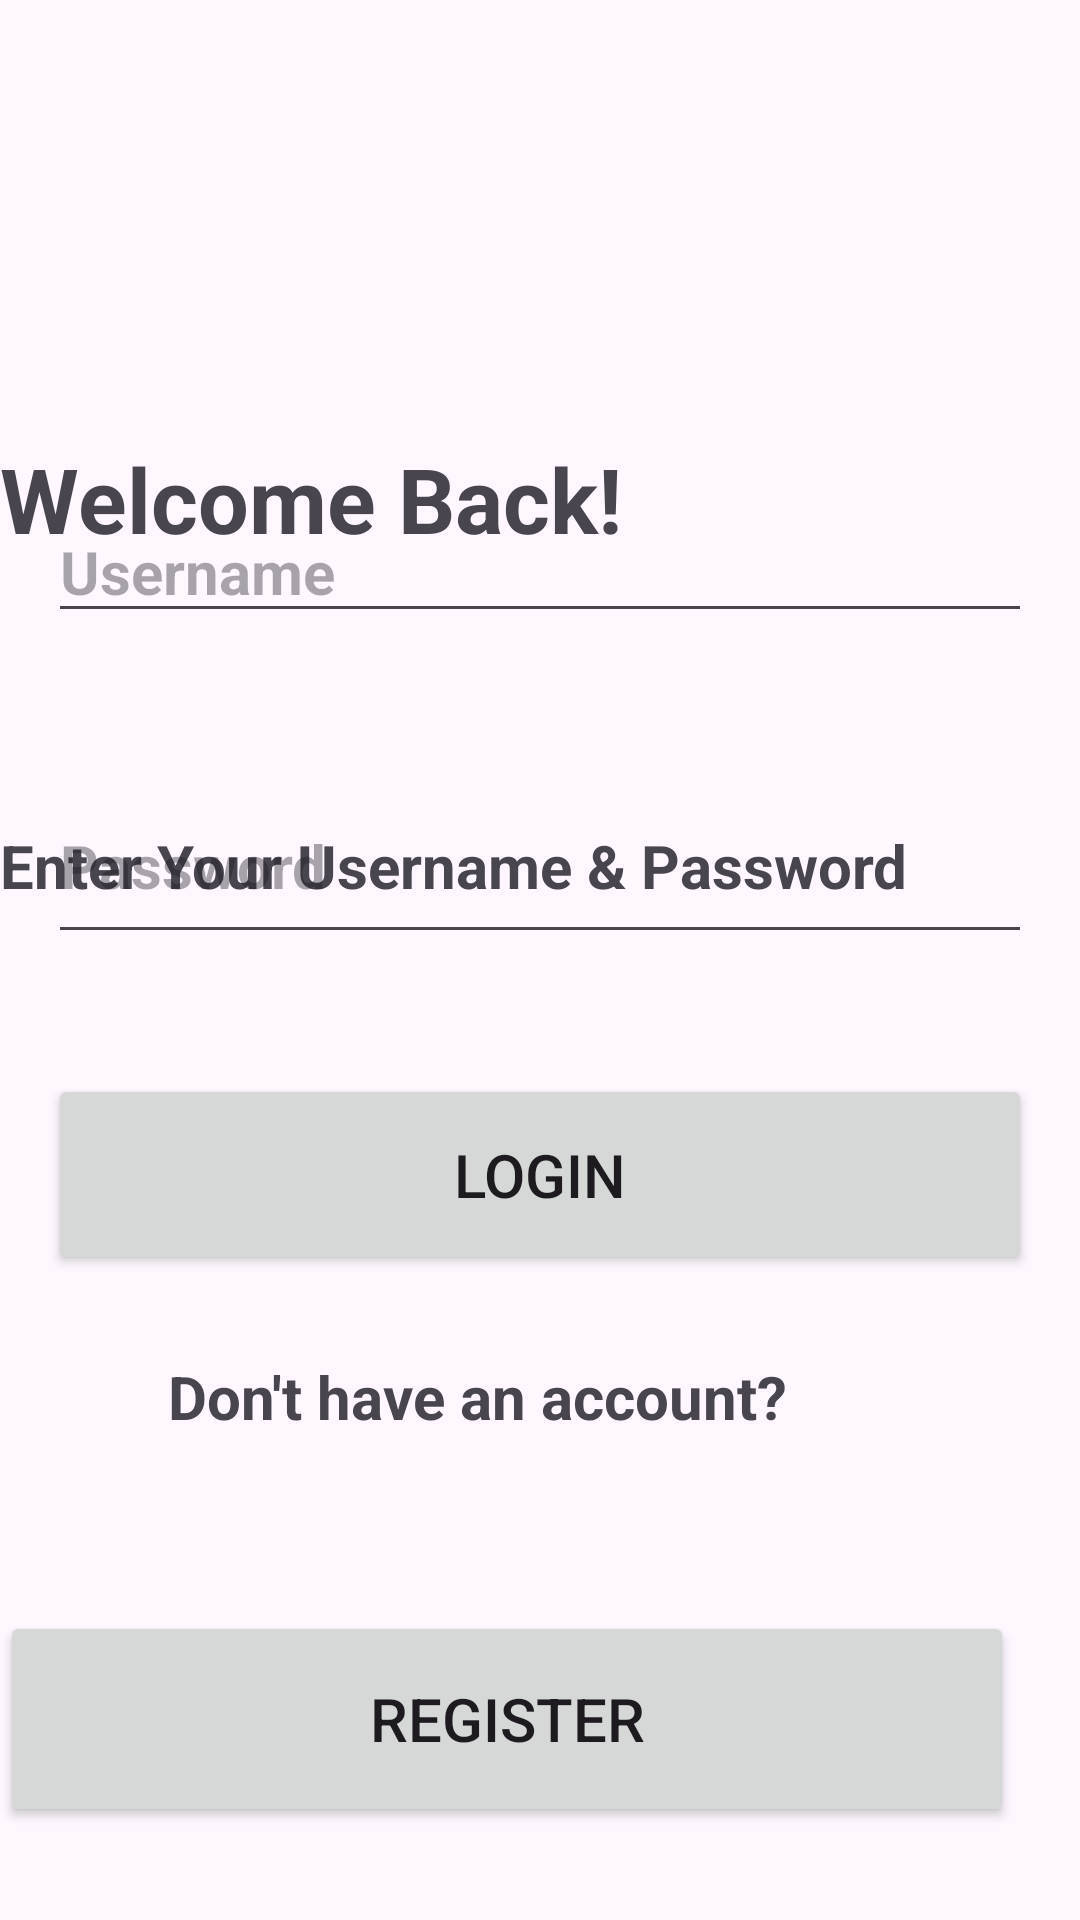

Layout XML and referenced resources for this Android screen:
<!-- AndroidManifest.xml: application theme Theme.SneakerSnap -->
<!-- res/layout/activity_login.xml -->
<?xml version="1.0" encoding="utf-8"?>
<RelativeLayout xmlns:android="http://schemas.android.com/apk/res/android"
    xmlns:tools="http://schemas.android.com/tools"
    android:layout_width="match_parent"
    android:layout_height="match_parent"
    tools:context=".Login">

    <TextView
        android:id="@+id/tvWelcome"
        android:layout_width="match_parent"
        android:layout_height="60dp"
        android:layout_alignParentTop="true"
        android:layout_marginTop="146dp"
        android:text="Welcome Back!"
        android:textSize="30sp"
        android:textStyle="bold" />

    <TextView
        android:id="@+id/tvEnterCredentials"
        android:layout_width="match_parent"
        android:layout_height="70dp"
        android:layout_below="@+id/tvWelcome"
        android:layout_marginTop="69dp"
        android:text="Enter Your Username &amp; Password"
        android:textSize="20sp"
        android:textStyle="bold" />

    <EditText
        android:id="@+id/loginUsername"
        android:layout_width="match_parent"
        android:layout_height="wrap_content"
        android:layout_above="@+id/loginPassword"
        android:layout_marginStart="16dp"
        android:layout_marginEnd="16dp"
        android:layout_marginBottom="45dp"
        android:hint="Username"
        android:inputType="text"
        android:maxLength="20"
        android:textSize="20sp"
        android:textStyle="bold" />

    <EditText
        android:id="@+id/loginPassword"
        android:layout_width="386dp"
        android:layout_height="62dp"
        android:layout_above="@+id/btnLogin"
        android:layout_marginStart="16dp"
        android:layout_marginEnd="16dp"
        android:layout_marginBottom="40dp"
        android:hint="Password"
        android:textSize="20sp"
        android:textStyle="bold"
        android:inputType="textPassword"
        android:autofillHints="password" />

    <Button
        android:id="@+id/btnLogin"
        android:layout_width="392dp"
        android:layout_height="67dp"
        android:layout_above="@+id/tvNoAccount"
        android:layout_marginStart="16dp"
        android:layout_marginEnd="16dp"
        android:layout_marginBottom="27dp"
        android:text="Login"
        android:textSize="20sp" />

    <TextView
        android:id="@+id/tvNoAccount"
        android:layout_width="221dp"
        android:layout_height="42dp"
        android:layout_above="@+id/btnRegister"
        android:layout_alignParentEnd="true"
        android:layout_marginEnd="83dp"
        android:layout_marginBottom="43dp"
        android:text="Don't have an account?"
        android:textSize="20sp"
        android:textStyle="bold" />

    <Button
        android:id="@+id/btnRegister"
        android:layout_width="365dp"
        android:layout_height="72dp"
        android:layout_alignParentEnd="true"
        android:layout_alignParentBottom="true"
        android:layout_marginEnd="22dp"
        android:layout_marginRight="37dp"
        android:layout_marginBottom="31dp"
        android:text="Register"
        android:textSize="20sp" />

</RelativeLayout>
<!-- resources referenced by this layout -->
<resources>
  <style name="Theme.SneakerSnap" parent="Base.Theme.SneakerSnap" />
  <style name="Base.Theme.SneakerSnap" parent="Theme.Material3.DayNight.NoActionBar">
          
          
      </style>
</resources>
